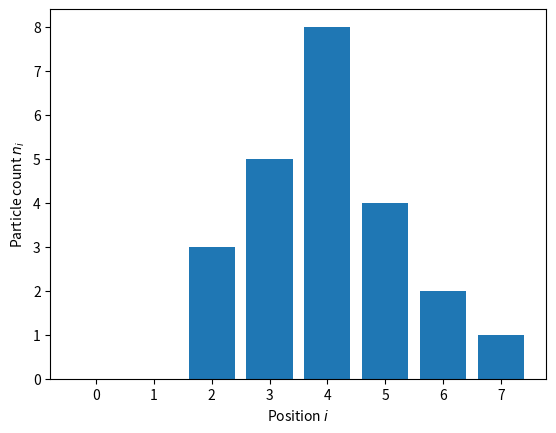

This figure's Python source: (Note: this script raises an exception after producing the figure.)
import numpy as np
from matplotlib import pyplot as plt
%matplotlib inline

density =  np.array([0, 0, 3, 5, 8, 4, 2, 1])
fig, ax = plt.subplots()
ax.bar(np.arange(len(density)), density)
ax.xrange=[-0.5, len(density)-0.5]
ax.set_ylabel("Particle count $n_i$")
ax.set_xlabel("Position $i$")

%%bash
mkdir -p diffusion
touch diffusion/__init__.py

%%writefile diffusion/model.py
def energy(density, coeff=1.0):
    """ 
    Energy associated with the diffusion model

    Parameters
    ----------

    density: array of positive integers
        Number of particles at each position i in the array
    coeff: float
        Diffusion coefficient.
    """
  # implementation goes here

%%writefile diffusion/test_model.py
from .model import energy
def test_energy():
    """ Optional description for reporting """
    # Test something

%%bash
cd diffusion
pytest

%%writefile diffusion/model.py
"""  Simplistic 1-dimensional diffusion model """

def energy(density):
    """ 
    Energy associated with the diffusion model
    
    :Parameters:
    
    density: array of positive integers
      Number of particles at each position i in the array/geometry
    """
    from numpy import array, any, sum

    # Make sure input is an numpy array
    density = array(density)

    # ...of the right kind (integer). Unless it is zero length, 
    #    in which case type does not matter.
      
    if density.dtype.kind != 'i' and len(density) > 0:
        raise TypeError("Density should be a array of *integers*.")
    # and the right values (positive or null)
    if any(density < 0):
        raise ValueError("Density should be an array of *positive* integers.")
    if density.ndim != 1:
        raise ValueError("Density should be an a *1-dimensional*" + 
                         "array of positive integers.")
    
    return sum(density * (density - 1))

%%writefile diffusion/test_model.py
""" Unit tests for a diffusion model """

from pytest import raises
from .model import energy

def test_energy_fails_on_non_integer_density():
    with raises(TypeError) as exception: 
        energy([1.0, 2, 3])
    
def test_energy_fails_on_negative_density():
    with raises(ValueError) as exception: energy(
            [-1, 2, 3])
        
def test_energy_fails_ndimensional_density():
    with raises(ValueError) as exception: energy(
            [[1, 2, 3], [3, 4, 5]])

def test_zero_energy_cases():
    # Zero energy at zero density
    densities = [ [], [0], [0, 0, 0] ]
    for density in densities: 
        assert energy(density) == 0

def test_derivative():
    from numpy.random import randint

    # Loop over vectors of different sizes (but not empty)
    for vector_size in randint(1, 1000, size=30): 

        # Create random density of size N
        density = randint(50, size=vector_size)

        # will do derivative at this index
        element_index = randint(vector_size)

        # modified densities
        density_plus_one = density.copy()
        density_plus_one[element_index] += 1

        # Compute and check result
        # d(n^2-1)/dn = 2n
        expected = (2.0 * density[element_index] 
                    if density[element_index] > 0 
                    else 0 )
        actual = energy(density_plus_one) - energy(density) 
        assert expected == actual

def test_derivative_no_self_energy():
    """ If particle is alone, then its participation to energy is zero """
    from numpy import array

    density = array([1, 0, 1, 10, 15, 0])
    density_plus_one = density.copy()
    density[1] += 1 

    expected = 0
    actual = energy(density_plus_one) - energy(density) 
    assert expected == actual

%%bash
cd diffusion
pytest

%%bash
cd diffusion
pytest --cov="diffusion"

%%bash
cd diffusion
pytest --cov="diffusion" --cov-report html
